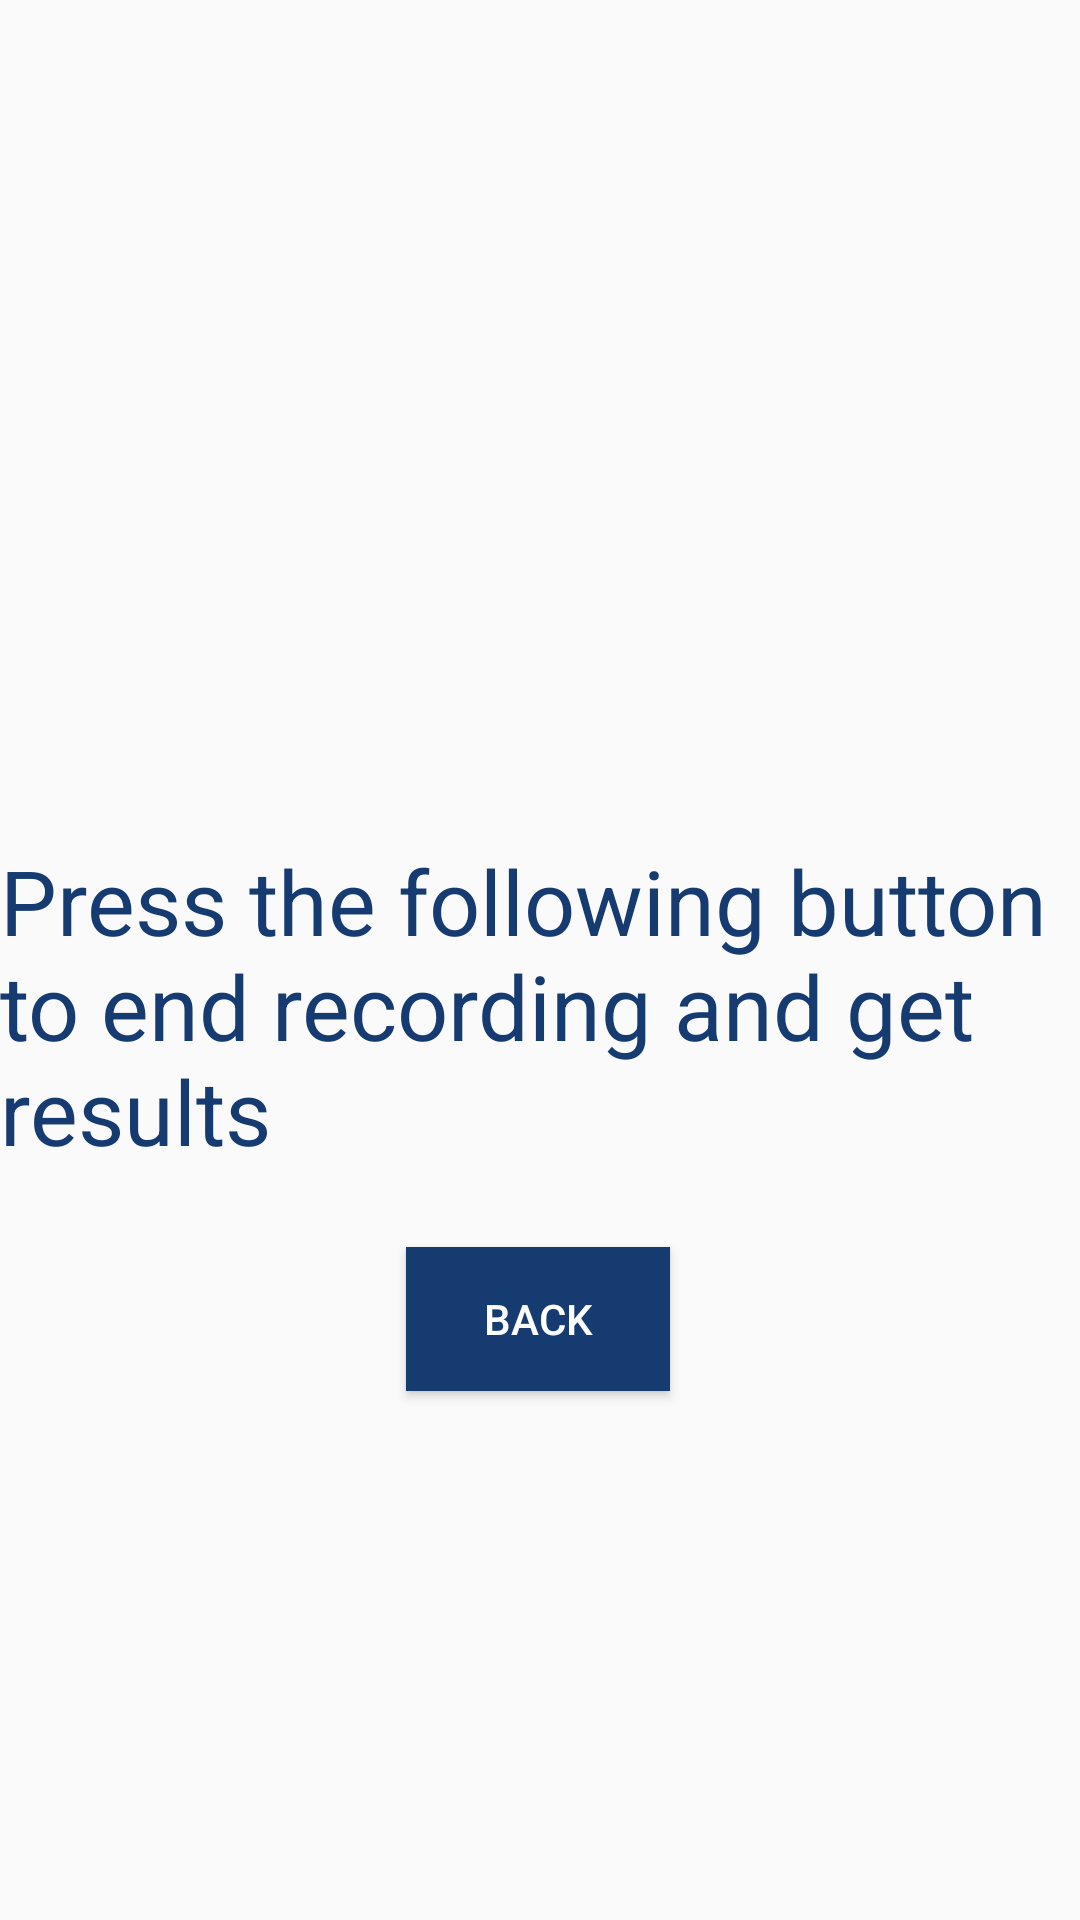

This screen was rendered from an Android layout file. Write that file and the resources it references.
<!-- AndroidManifest.xml: application theme AppTheme -->
<!-- res/layout/activity_no_unity_record.xml -->
<?xml version="1.0" encoding="utf-8"?>
<androidx.constraintlayout.widget.ConstraintLayout xmlns:android="http://schemas.android.com/apk/res/android"
    xmlns:app="http://schemas.android.com/apk/res-auto"
    xmlns:tools="http://schemas.android.com/tools"
    android:layout_width="match_parent"
    android:layout_height="match_parent"
    tools:context=".NoUnityRecord">

    <TextView
        android:id="@+id/textView10"
        android:layout_width="wrap_content"
        android:layout_height="wrap_content"
        android:layout_marginTop="280dp"
        android:text="Press the following button to end recording and get results"
        android:textColor="@color/c1"
        android:textSize="30dp"
        app:layout_constraintEnd_toEndOf="parent"
        app:layout_constraintHorizontal_bias="0.0"
        app:layout_constraintStart_toStartOf="parent"
        app:layout_constraintTop_toTopOf="parent" />

    <Button
        android:id="@+id/button3"
        android:layout_width="wrap_content"
        android:layout_height="wrap_content"
        android:text="BACK"
        android:background="@color/c1"
        android:onClick="onClick"
        android:textColor="@color/white"
        app:layout_constraintBottom_toBottomOf="parent"
        app:layout_constraintEnd_toEndOf="parent"
        app:layout_constraintHorizontal_bias="0.498"
        app:layout_constraintStart_toStartOf="parent"
        app:layout_constraintTop_toBottomOf="@+id/textView10"
        app:layout_constraintVertical_bias="0.126" />
</androidx.constraintlayout.widget.ConstraintLayout>
<!-- resources referenced by this layout -->
<resources>
  <color name="c1">#153B71</color>
  <color name="white">#FFFFFF</color>
  <style name="AppTheme" parent="Theme.AppCompat.Light.DarkActionBar">
          
          <item name="colorPrimary">@color/colorPrimary</item>
          <item name="colorPrimaryDark">@color/colorPrimary</item>
          <item name="colorAccent">@color/colorAccent</item>
      </style>
  <color name="colorPrimary">#153B71</color>
  <color name="colorAccent">#FDB409</color>
</resources>
